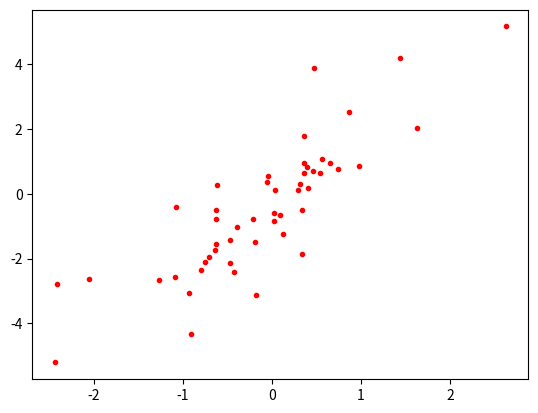

Generate this figure with matplotlib:
import matplotlib.pyplot as plt
import numpy as np


def load_data():
    n = 50
    x = np.random.randn(n)
    y = 2.0 * x + np.random.randn(n)
    return {"x": x, "y": y}


def make_figure(fig, data):
    ax = fig.add_subplot(1, 1, 1)
    ax.plot(data["x"], data["y"], ".", color="red")


def main():
    fig = plt.figure()
    make_figure(fig, load_data())
    plt.show()


if __name__ == "__main__":
    main()
